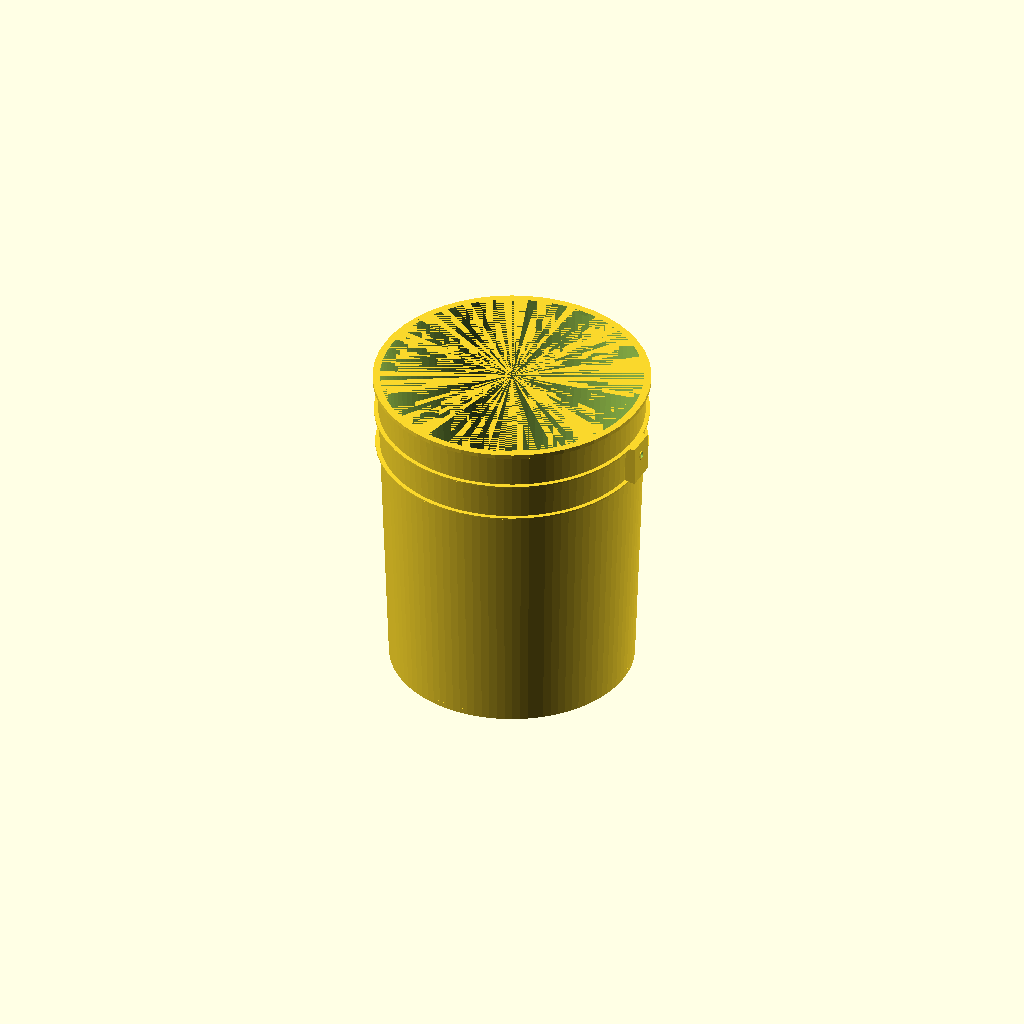
Cell 1: the model at its default parameters.
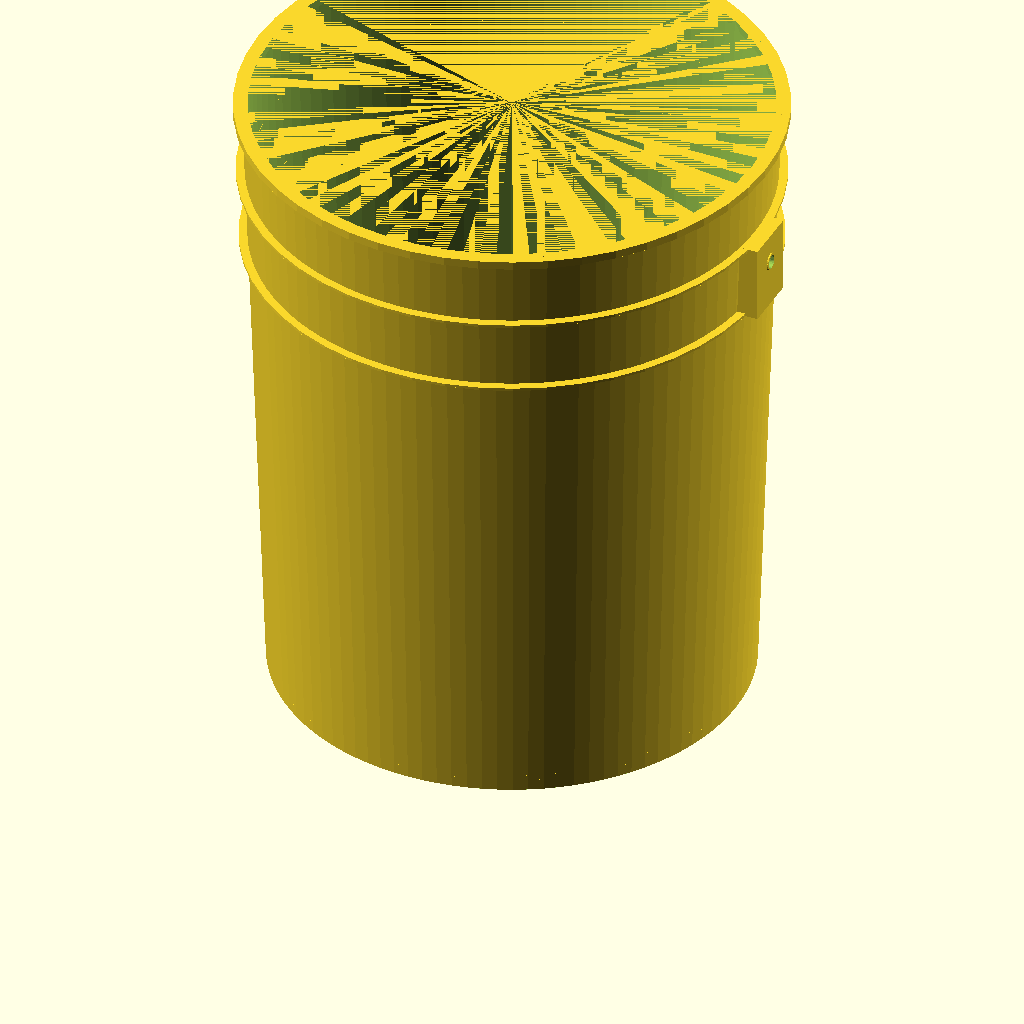
Cell 2: inch = 50.8 (everything else at default).
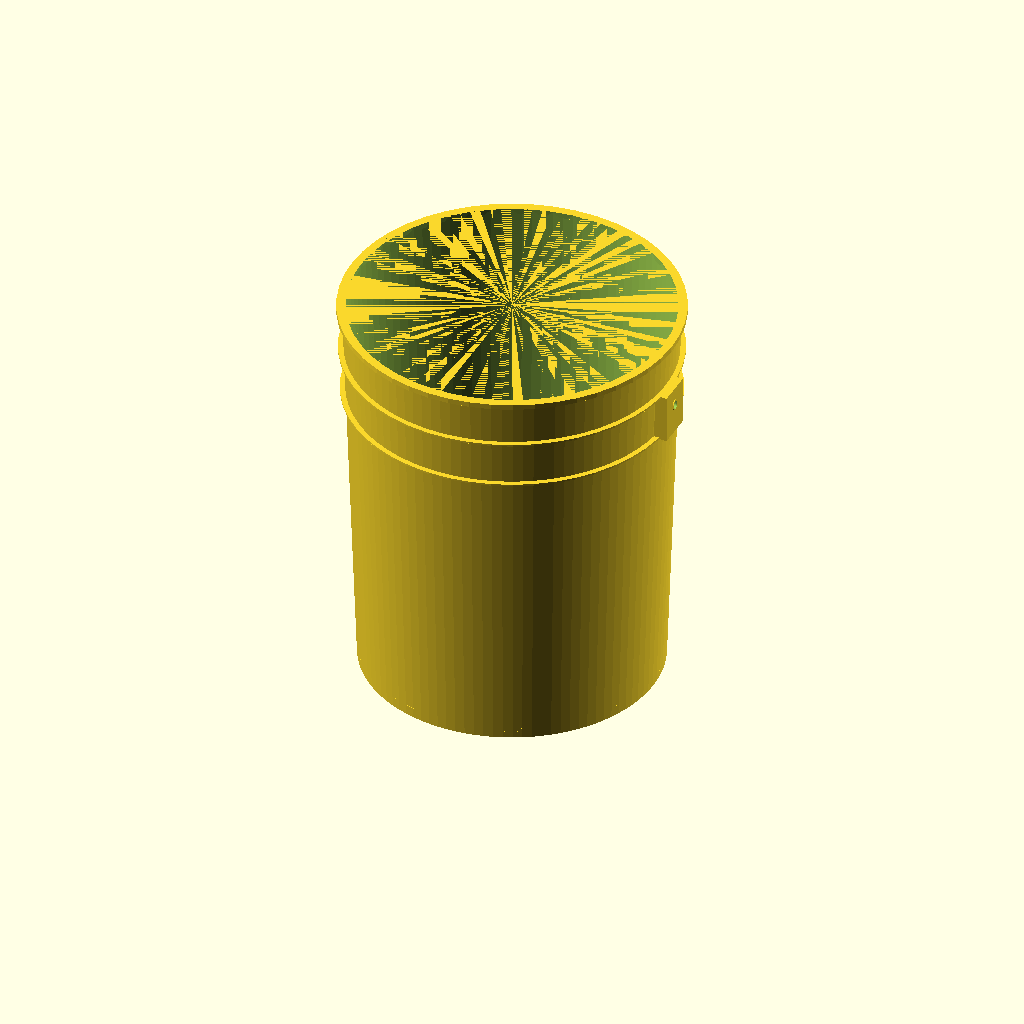
Cell 3: ounces = 1280 (everything else at default).
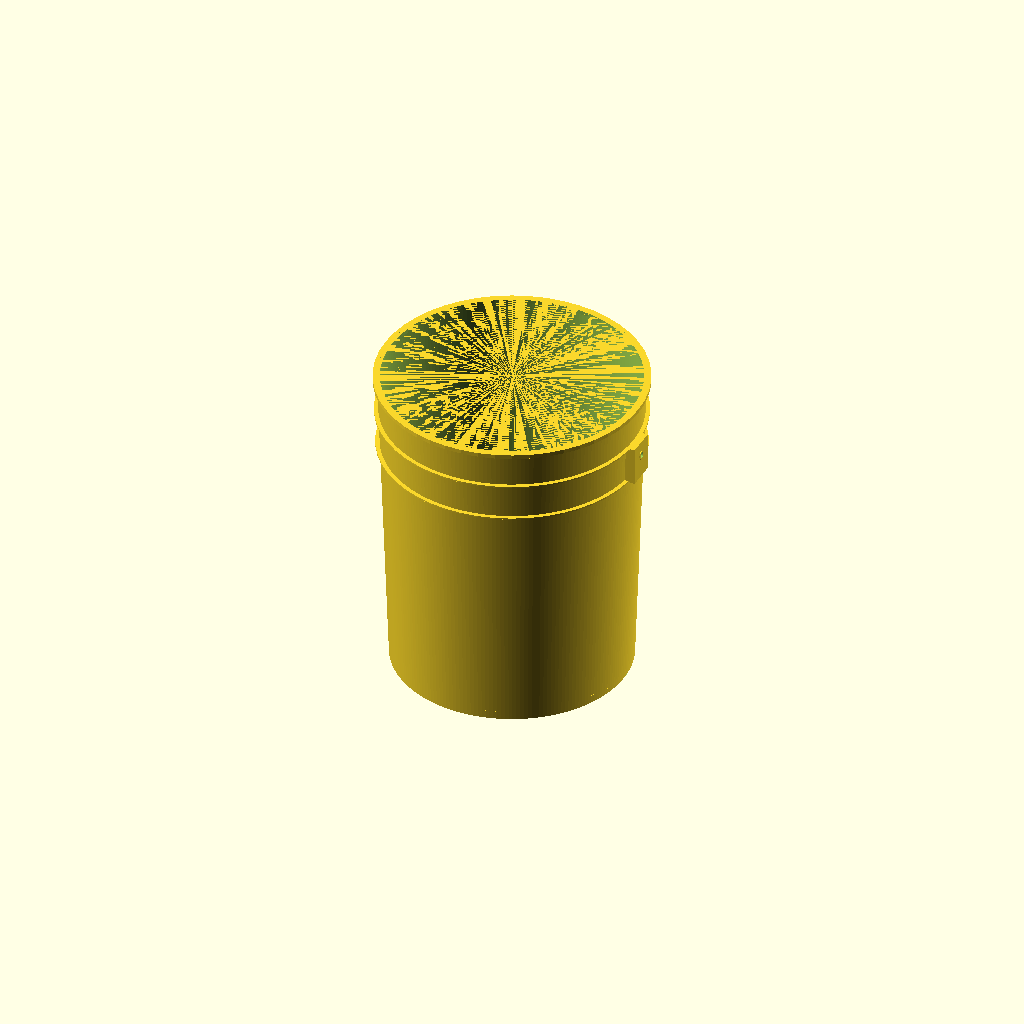
Cell 4: body_fineness = 200 (everything else at default).
All cells are drawn from one camera (rotation 55°, 0°, 25°, orthographic, colour scheme Cornfield), so only the parameter changes between them.
OpenSCAD source file Space Bucket/Space Bucket.scad:
inch=25.4;

ounces=640;

body_fineness=100;

hole_fineness=25;

ring_fineness=50;

bucket_height=14.25*inch;

bucket_base_outer_width=(10+17/32)*inch/2;

bucket_top_outer_width=(11+9/16)*inch/2;

bucket_top_rim_width=(11+15/16)*inch/2;

bucket_base_inner_width=bucket_base_outer_width-.125*inch;
bucket_top_inner_width=bucket_top_outer_width-0.125*inch;

rim_height=3/16*inch;

ring_width=3/16*inch;
ring_height=1/16*inch;

floor_height=1/4*inch;

shell_thickness=1/8*inch;

theta=atan((bucket_top_outer_width-bucket_base_outer_width)/bucket_height);

ring_first_height=bucket_height-(1+3/4)*inch;

ring_first_width=bucket_base_outer_width+sin(theta)*(ring_width+ring_first_height)+ring_width;

ring_second_height=bucket_height-(3+7/16)*inch;

ring_second_width=bucket_base_outer_width+sin(theta)*(ring_width+ring_second_height)+ring_width;

handle_length=bucket_top_rim_width*2+1/4*inch;
handle_width=(1+5/16)*inch;
handle_height=(1+3/4)*inch;

scale_by_ounces=1/pow(640/ounces,1/3);

module bucket_shape(){
    cylinder(bucket_height,bucket_base_outer_width,bucket_top_outer_width,$fn=body_fineness);
}

module bucket(){
    difference(){
        bucket_shape();
        
        // Bucket cavity
        
        difference(){
            translate([0,0,-0.01])
            cylinder(bucket_height+0.02,bucket_base_inner_width,bucket_top_inner_width,$fn=body_fineness);
            
            translate([0,0,floor_height])
            cylinder(shell_thickness,bucket_top_inner_width,bucket_top_inner_width,$fn=body_fineness);
        }
    }
    
    // Bucket Rim
   
    translate([0,0,bucket_height-rim_height])
    difference(){
        cylinder(rim_height,bucket_top_rim_width,bucket_top_rim_width,$fn=ring_fineness);
        translate([0,0,-0.1])
        cylinder(rim_height+0.2,bucket_top_inner_width,bucket_top_inner_width,$fn=ring_fineness);
    }
    
    // Bucket First Ring
    
    difference(){
        translate([0,0,ring_first_height])
        cylinder(ring_height,ring_first_width,ring_first_width,$fn=ring_fineness);
        
        bucket_shape();
    }
    
    // Bucket Second Ring
    
    difference(){
        translate([0,0,ring_second_height])
        cylinder(ring_height,ring_second_width,ring_second_width,$fn=ring_fineness);
        
        bucket_shape();
    }
    
    // Bucket Handle Attachment Right
    
    
    difference(){
        translate([-handle_length/2,-handle_width/2,ring_second_height])
        cube(size=[handle_length,handle_width,handle_height]);
        
        translate([-handle_length/2+1/16*inch,-handle_width/2+1/16*inch,ring_second_height+1/16*inch])
        cube(size=[handle_length-1/8*inch,handle_width-1/8*inch,handle_height-1/8*inch]);

        translate([0,0,ring_second_height+5/32*inch+15/16*inch])
        union(){
            translate([0,0,1/32*inch])
            rotate([0,90,0])
            cylinder(handle_length/2+0.1,1/8*inch,1/8*inch,$fn=hole_fineness);


            translate([0,0,-1/32*inch])
            rotate([0,90,0])
            cylinder(handle_length/2+0.1,1/8*inch,1/8*inch,$fn=hole_fineness);

            translate([0,-1/8*inch,-1/32*inch])
            cube(size=[handle_length/2+0.1,1/4*inch,1/16*inch]);
        }        
        
        translate([0,0,ring_second_height+1/8*inch+inch])
        rotate([0,-90,0])
        cylinder(handle_length/2+0.1,1/8*inch,1/8*inch,$fn=hole_fineness);

        bucket_shape();
    }
    
    
    hole_reinforcement=(1/8+3/64)*inch;

    // Hole Reinforcement Right
    translate([handle_length/2-3/32*inch,0,ring_second_height+5/32*inch+15/16*inch])
    rotate([0,90,0])
    difference(){
        union(){
            translate([1/32*inch,0,0])
            cylinder(1/8*inch,hole_reinforcement,hole_reinforcement,$fn=hole_fineness);
            
            translate([-1/32*inch,0,0])
            cylinder(1/8*inch,hole_reinforcement,hole_reinforcement,$fn=hole_fineness);
            
            translate([-1/32*inch,-hole_reinforcement,0])
            cube(size=[1/16*inch,hole_reinforcement*2,1/8*inch]);
            
        }
        
        translate([1/32*inch,0,-0.1])
     cylinder(1/8*inch+0.2,1/8*inch,1/8*inch,$fn=hole_fineness);   
        
        translate([-1/32*inch,0,-0.1])
     cylinder(1/8*inch+0.2,1/8*inch,1/8*inch,$fn=hole_fineness);   
        
        translate([-1/32*inch,-1/8*inch,-0.1])
        cube(size=[1/16*inch,1/4*inch,1/8*inch+0.2]);
    }
    
    // Hole Reinforcement Left

    translate([-handle_length/2+3/32*inch,0,ring_second_height+(1/8)*inch+inch])
    rotate([0,-90,0])
    difference(){
     cylinder(1/8*inch,hole_reinforcement,hole_reinforcement,$fn=hole_fineness);
        translate([0,0,0.1])
     cylinder(1/8*inch+0.2,1/8*inch,1/8*inch,$fn=hole_fineness);   
    }
}

scale(scale_by_ounces)
union()
bucket();

    
Customizer parameters (derived from the source; name, type, default, range or options):
inch: number, default 25.4
ounces: number, default 640
body_fineness: number, default 100
hole_fineness: number, default 25
ring_fineness: number, default 50
